Run: headless pygame with SDL's dummy video driver; simulated clock (each Clock.tick advances the game by its frame time, no real sleeping); random seed 0; keys injected as events and as key.get_pressed() state; mouse plan: one left click at the window centre at the start of phase 2, then a move to the lower-right quarter at the start of phase 3.
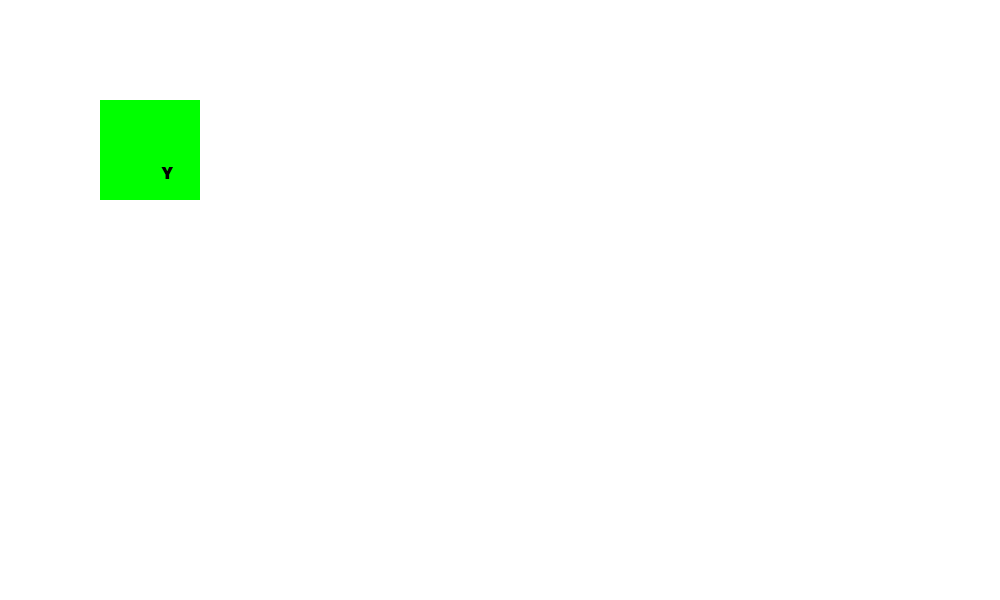
Frame 1 of 4 · flips 1–60 · no input
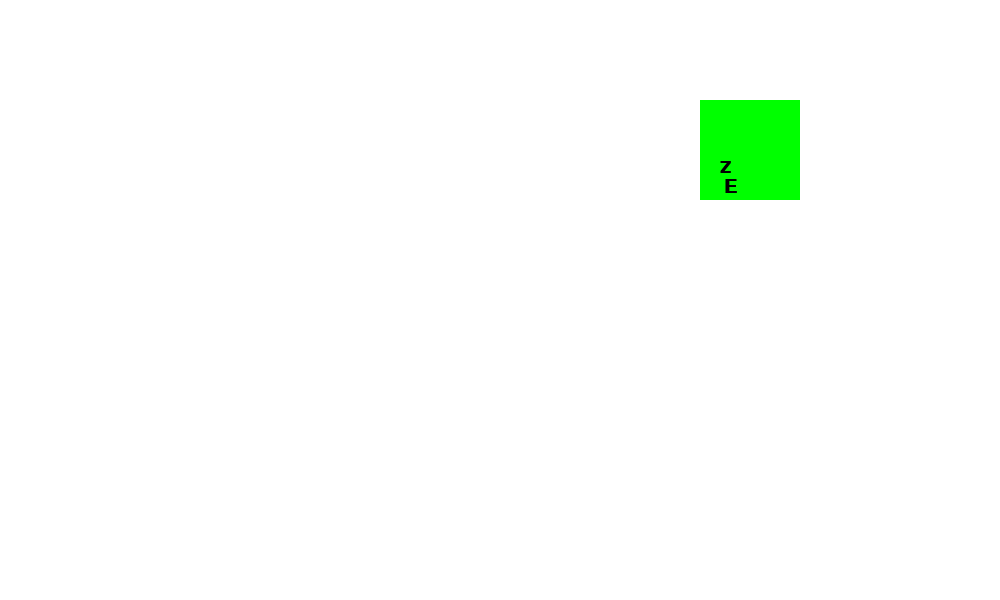
Frame 2 of 4 · flips 61–180 · clicked the window centre · tapped SPACE, RETURN · held RIGHT (→), D
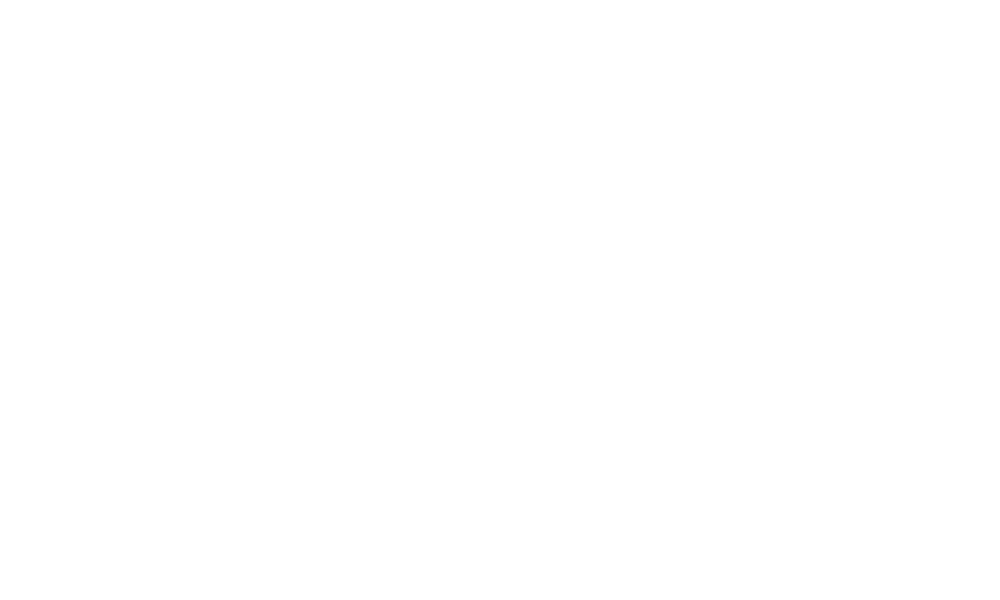
Frame 3 of 4 · flips 181–300 · moved the mouse to the lower-right quarter · held DOWN (↓), S
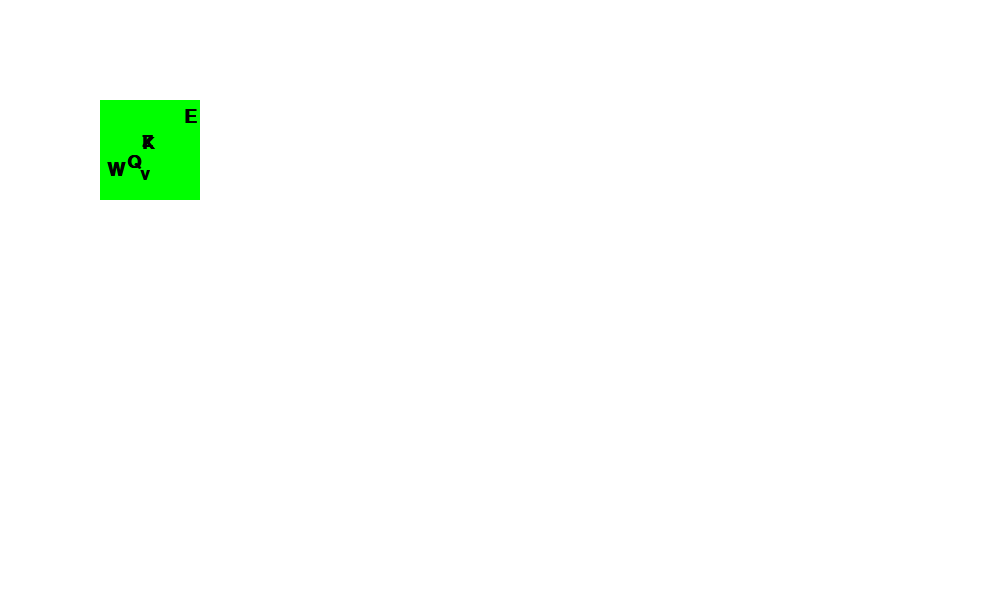
Frame 4 of 4 · flips 301–420 · held LEFT (←), A, UP (↑), W

The pygame program that drew these frames:

import pygame, random, math

pygame.init()
gameWindow = pygame.display.set_mode((1000, 600))
pygame.display.set_caption("MN Shooter")
clock = pygame.time.Clock()

# Colors
black = (0, 0, 0)
white = (255, 255, 255)
red = (255, 0, 0)
green = (0, 255, 0)
blue = (0, 0, 255)

# Globals
charList = "A B C D E F G H I J K L M N O P Q R S T U V W X Y Z".split()
bullets = []


def getFont(name="Courier New", size=20, style='bold'):
    return pygame.font.SysFont(name, size, style)


class Bullets:
    def __init__(self):

        self.image = getFont(size=random.randint(20,30)).render(random.choice(charList), True, black)
        self.rect = self.image.get_rect()

        self.rect.x = random.randint(0, 100 - self.rect.width)
        self.rect.y = random.randint(0, 100 - self.rect.height)

        self.xmove = random.choice([-1, 1])
        self.ymove = random.choice([-1, 1])

        self.speed = 10

    def getTarget(self):
        cur = pygame.mouse.get_pos()
        xdiff = cur[0] - self.rect.x
        ydiff = cur[1] - self.rect.y

        magnitude = math.sqrt(float(xdiff**2 + ydiff**2))
        numFrames = magnitude / self.speed

        self.xmove = xdiff/numFrames
        self.ymove = ydiff/numFrames

    def travel(self):
        self.rect.x += self.xmove
        self.rect.y += self.ymove


class PlayerActive:
    def __init__(self):

        self.image = pygame.Surface((100, 100))
        self.image.fill(green)
        self.rect = self.image.get_rect()

        self.rect.x = 100
        self.rect.y = 100

        self.speed = 5

        self.ammo = []
        self.cooldown = 20
        self.cooldownMax = 20

    def move(self, xdir, ydir):
        self.rect.x += xdir * self.speed
        self.rect.y += ydir * self.speed

    def spawnAmmo(self):
        self.ammo.append(Bullets())

    def moveAmmo(self):
        self.image.fill(green)

        for obj in self.ammo:

            if obj.rect.x + obj.rect.width >= self.rect.width:
                obj.xmove *= -1
            elif obj.rect.x <= 0:
                obj.xmove *= -1

            if obj.rect.y + obj.rect.height >= self.rect.height:
                obj.ymove *= -1
            elif obj.rect.y <= 0:
                obj.ymove *= -1

            obj.rect.x += obj.xmove
            obj.rect.y += obj.ymove

            self.image.blit(obj.image, obj.rect)

    def shoot(self):
        if self.cooldown <= 0 and self.ammo:
            self.cooldown = self.cooldownMax
            bullet = self.ammo.pop()

            bullet.rect.x = self.rect.x + self.rect.width/2 - bullet.rect.width/2
            bullet.rect.y = self.rect.y + self.rect.height/2 - bullet.rect.height/2

            bullet.getTarget()
            bullets.append(bullet)

    def update(self):
        self.cooldown -= 1

player = PlayerActive()

spawnDelay = 0
spawnDelayMax = 60

FPS = 60
gameActive = True

while gameActive:
    for event in pygame.event.get():
        if event.type == pygame.QUIT:
            gameActive = False

    activeKey = pygame.key.get_pressed()

    if activeKey[pygame.K_d]:
        player.move(1, 0)
    if activeKey[pygame.K_a]:
        player.move(-1, 0)
    if activeKey[pygame.K_w]:
        player.move(0, -1)
    if activeKey[pygame.K_s]:
        player.move(0, 1)

    mouseClick = pygame.mouse.get_pressed()

    # UPDATES
    player.update()

    gameWindow.fill(white)
    # Math stuff
    if mouseClick[0]:
        player.shoot()

    spawnDelay -=1
    if spawnDelay <= 0:
        player.spawnAmmo()
        spawnDelay = spawnDelayMax

    player.moveAmmo()
    for obj in bullets:
        obj.travel()
        gameWindow.blit(obj.image, obj.rect)
    # START Draw Stuff
    gameWindow.blit(player.image, player.rect)

    # END Drawing Stuff
    pygame.display.update()
    clock.tick(FPS)


pygame.quit()
quit()
